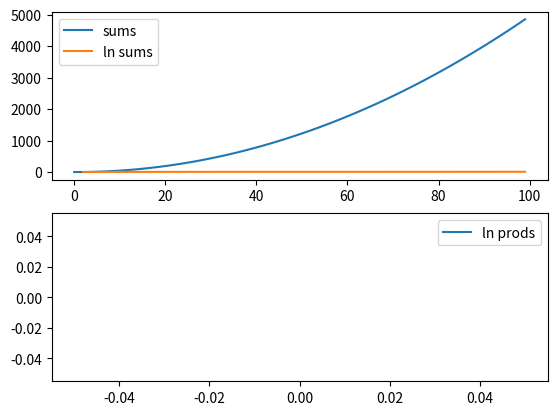

Python code for this plot:
import math

import matplotlib.pyplot as plt, numpy as np

def sum(start,iterations,base=1):
    for i in range(iterations):
        start += base*i
    return start
def prod(start,iterations,base=2):
    for i in range(iterations):
        start *= base*i
    return start

# sumprod = tuple((sum(1,100),prod(1,100)))
for i in range(100):
    print(i,prod(1,i,i))
sums = tuple(sum(0,i,1) for i in range(100))
prods = tuple(prod(1,i) for i in range(100))
# print(sums)
print(prods)
x = tuple(i for i in range(100))
y = tuple(((i-1)/2)*(i) for i in range(100))
# print(ts==sums)

# fig, ax = plt.subplots(2,1)
# ax[0].plot(x,y)
# ax[1].plot(x,np.log(y))
fig, ax = plt.subplots(2,1)
ax[0].plot(x,sums,label='sums')
ax[0].plot(x,np.log(sums),label='ln sums')

ax[1].plot(x,np.log(prods),label='ln prods')
# ax[1].plot(x,prods,label='prods')

ax[0].legend()
ax[1].legend()
fig.show()

